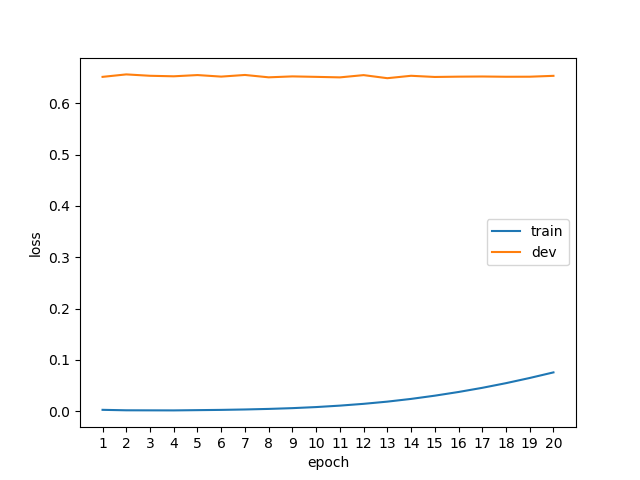

The file beside this chart, header and first rows:
epoch, phase, loss
1, train, 0.0025
1, dev, 0.6516
2, train, 0.0016
2, dev, 0.6564
3, train, 0.0015
3, dev, 0.6537
4, train, 0.0014
4, dev, 0.6527
5, train, 0.0019
5, dev, 0.6551
6, train, 0.0024
6, dev, 0.6521
7, train, 0.0032
7, dev, 0.6553
8, train, 0.0043
8, dev, 0.6507
9, train, 0.0058
9, dev, 0.6525
10, train, 0.0079
10, dev, 0.6516
11, train, 0.0107
11, dev, 0.6506
12, train, 0.0142
12, dev, 0.6550
13, train, 0.0185
13, dev, 0.6490
14, train, 0.0238
14, dev, 0.6537
15, train, 0.0301
15, dev, 0.6514
16, train, 0.0373
16, dev, 0.6520
17, train, 0.0454
17, dev, 0.6523
18, train, 0.0545
18, dev, 0.6518
19, train, 0.0646
19, dev, 0.6519
20, train, 0.0755
20, dev, 0.6536
